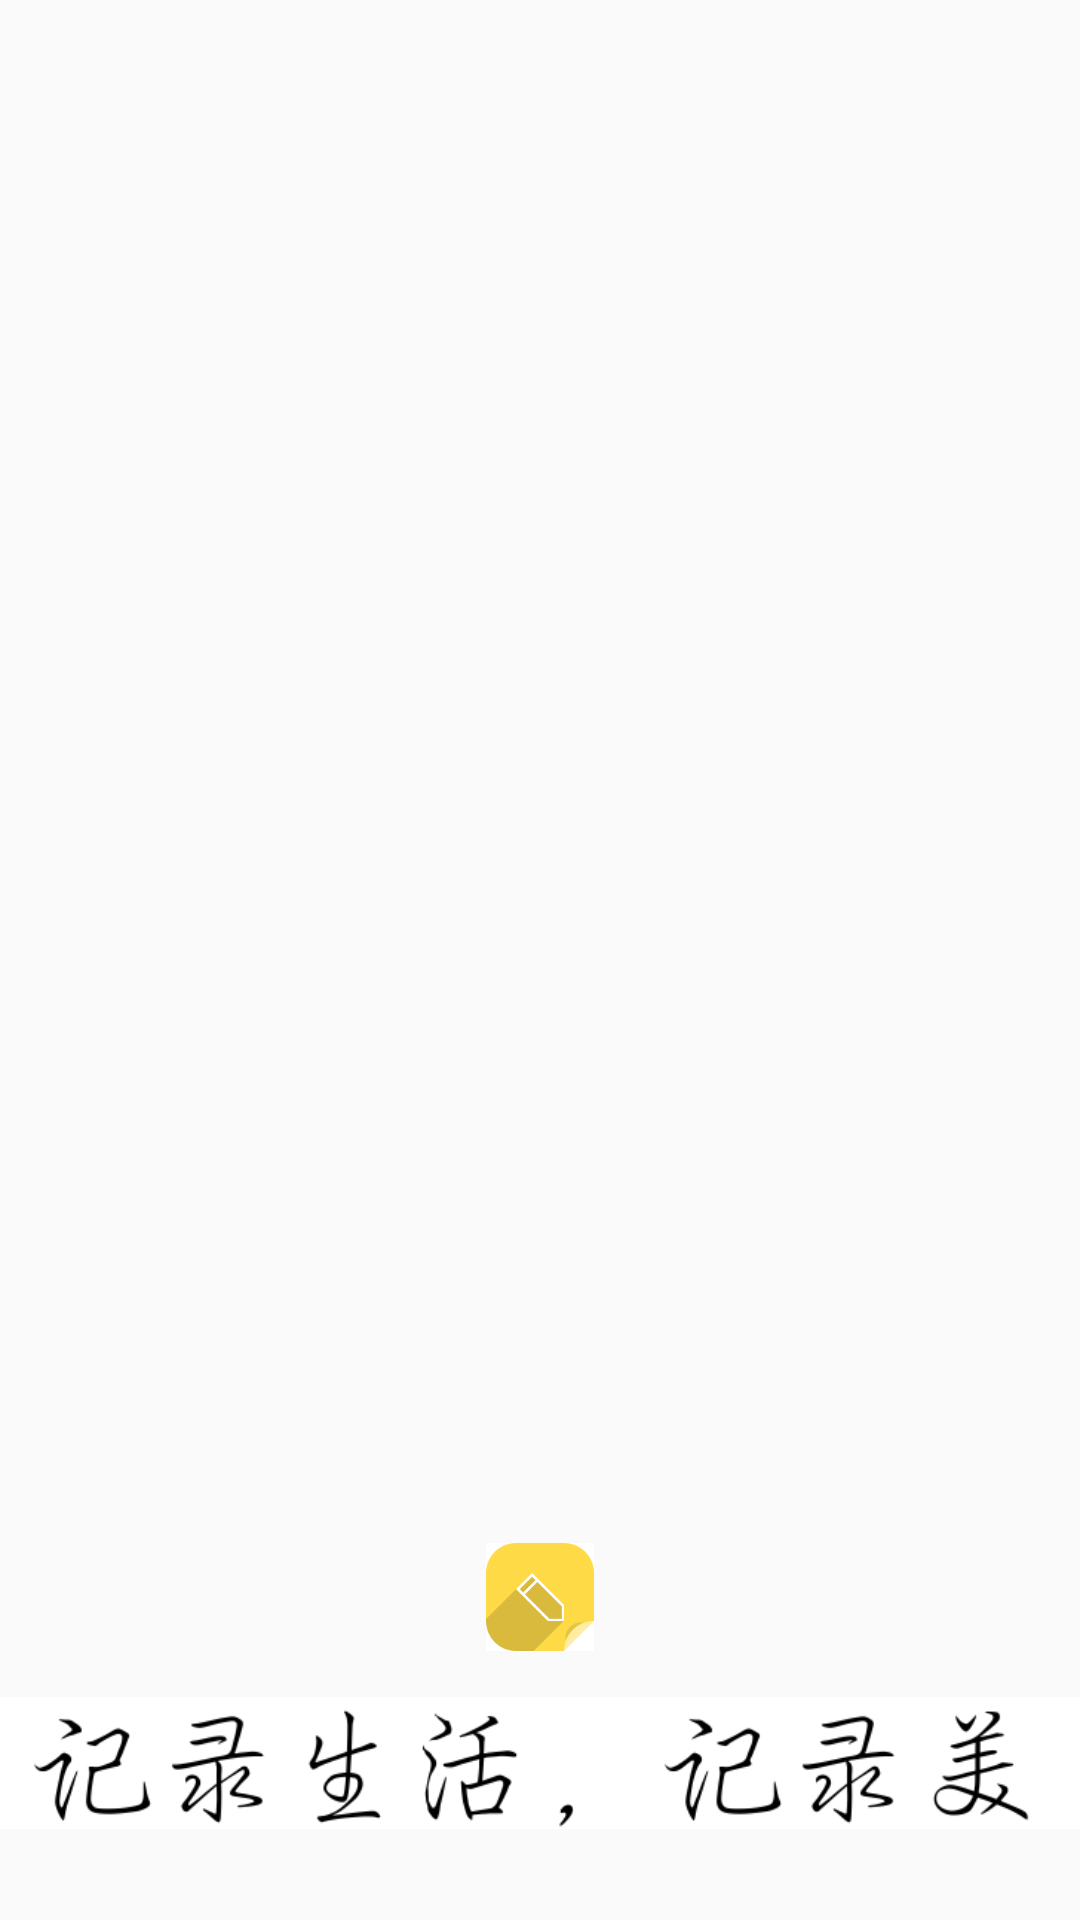

Write the Android layout XML for this screen, with the resource values it uses.
<!-- AndroidManifest.xml: application theme AppBaseTheme -->
<!-- res/layout/activity_first.xml -->
<?xml version="1.0" encoding="utf-8"?>
<RelativeLayout xmlns:android="http://schemas.android.com/apk/res/android"
    android:layout_width="match_parent"
    android:layout_height="match_parent"
    android:orientation="vertical">

    
    <LinearLayout
        android:id="@+id/llFirstActivityBottomContainer"
        android:layout_width="match_parent"
        android:layout_height="wrap_content"
        android:layout_alignParentBottom="true"
        android:layout_centerHorizontal="true"
        android:layout_marginTop="10dp"
        android:layout_marginBottom="30dp"
        android:gravity="center"
        android:orientation="vertical">

        <ImageView
            android:layout_width="wrap_content"
            android:layout_height="wrap_content"
            android:layout_marginBottom="15dp"
            android:src="@mipmap/ic_launcher" />

        <ImageView
            android:layout_width="wrap_content"
            android:layout_height="wrap_content"
            android:layout_gravity="center_horizontal"
            android:src="@mipmap/first_bottom_tips" />

    </LinearLayout>

    
    <ImageView
        android:id="@+id/ivFirstActivityAD"
        android:layout_width="match_parent"
        android:layout_height="match_parent"
        android:layout_above="@id/llFirstActivityBottomContainer"
        android:scaleType="centerCrop"
        android:visibility="gone" />

    <TextView
        android:id="@+id/tvFirstActivityJump"
        android:layout_width="wrap_content"
        android:layout_height="wrap_content"
        android:layout_alignParentTop="true"
        android:layout_alignParentRight="true"
        android:layout_marginTop="10dp"
        android:layout_marginRight="10dp"
        android:background="@drawable/shape_2_trans_grey"
        android:padding="5dp"
        android:text="@string/FirstActivity_jump"
        android:textColor="@color/white"
        android:textSize="15sp"
        android:visibility="gone" />

</RelativeLayout>
<!-- resources referenced by this layout -->
<resources>
  <color name="white">#FFFFFF</color>
  <!-- drawable shape_2_trans_grey (drawable) -->
  <?xml version="1.0" encoding="utf-8"?>
  <shape xmlns:android="http://schemas.android.com/apk/res/android">
  
      
      <solid android:color="@color/trans_A00" />
  
      
      <corners android:radius="2dp" />
  
      
      <stroke
          android:width="1dp"
          android:color="#FFFFFF" />
  
  </shape>
  <!-- mipmap first_bottom_tips: png bitmap (mipmap-xhdpi, 12663 bytes) -->
  <!-- mipmap ic_launcher: png bitmap (mipmap-hdpi, 2566 bytes) -->
  <string name="FirstActivity_jump">跳过 %ss</string>
  <style name="AppBaseTheme" parent="Theme.AppCompat.Light.NoActionBar">
          <item name="windowNoTitle">true</item>
          <item name="windowActionBar">false</item>
      </style>
  <color name="trans_A00">#A0000000</color>
</resources>
